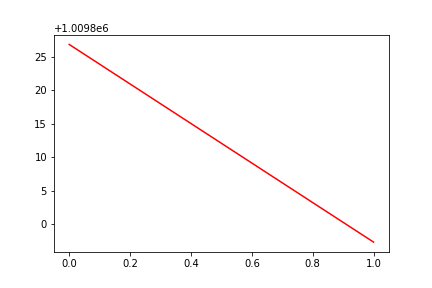

Source data for this figure (header and first rows):
, date, assets
0, 0, 1009827
1, 20171025, 1009797
